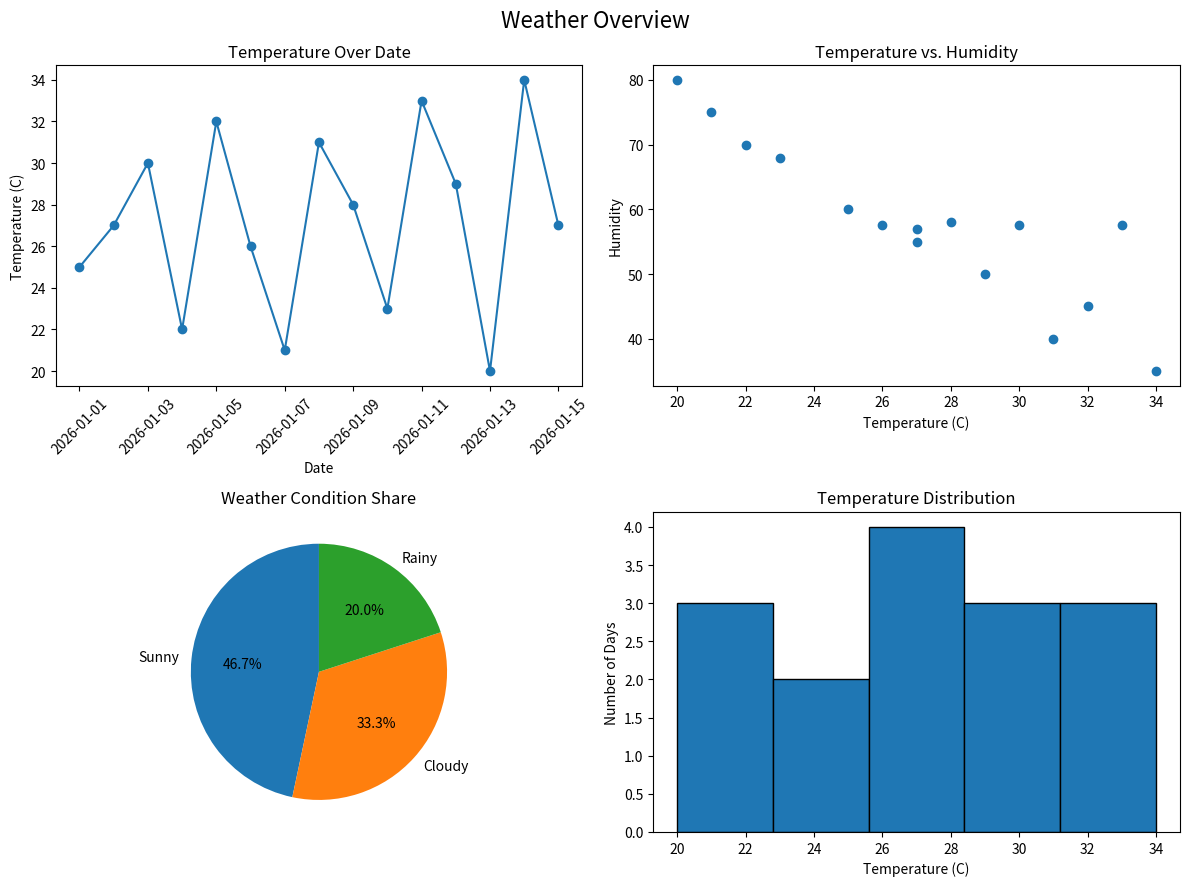

The matplotlib source for this figure:
import pandas as pd
import matplotlib.pyplot as plt

# 1. Create a messy weather dataset
data = {
    "Date": [
        "2026-01-01", "2026-01-02", "2026-01-03",
        "2026-01-04", "2026-01-05", "2026-01-06",
        "2026-01-07", "2026-01-08", "2026-01-09",
        "2026-01-10", "2026-01-11", "2026-01-12",
        "2026-01-13", "2026-01-14", "2026-01-15",
        "2026-01-03"
    ],
    "City": [
        " Lahore", "LAHORE ", "Karachi", " islamabad",
        "KARACHI", "Lahore ", "Islamabad", "KARACHI ",
        "lahore", "Islamabad ", "Karachi", " LAHORE",
        "ISLAMABAD", "Karachi ", "lahore", "Karachi"
    ],
    "Temperature": [
        "25C", "27C", "30C", "22C", "32C",
        "26C", "21C", "31C", "28C", "23C",
        "33C", "29C", "20C", "34C", "27C", "30C"
    ],
    "Humidity": [
        60, 55, None, 70, 45, None, 75, 40,
        58, 68, None, 50, 80, 35, 57, None
    ],
    "Condition": [
        "sunny", " CLOUDY", "Rainy ", "SUNNY",
        " rainy", "Cloudy ", "SUNNY", "rainy",
        "Sunny ", "CLOUDY ", "sunny", "Cloudy",
        "sunny ", "Sunny", "CLOUDY", "Rainy"
    ]
}

df = pd.DataFrame(data)

# 2. Clean text columns
df["City"] = df["City"].str.strip().str.title()
df["Condition"] = df["Condition"].str.strip().str.title()

# 3. Remove the temperature unit and convert to numbers
df["Temperature"] = (
    df["Temperature"]
    .str.replace("C", "", regex=False)
    .astype(float)
)

# 4. Convert dates from text to datetime
df["Date"] = pd.to_datetime(df["Date"])

# 5. Remove duplicate rows
df = df.drop_duplicates().copy()

print("Rows after dropping duplicates:", len(df))

# 6. Fill missing humidity with the median
humidity_median = df["Humidity"].median()
df["Humidity"] = df["Humidity"].fillna(humidity_median)

print("Missing Humidity filled with median:", humidity_median)

# 7. One-hot encode Condition
df_encoded = pd.get_dummies(
    df, columns=["Condition"], dtype=int
)

print("\nEncoded Condition Columns:")
condition_columns = [
    col for col in df_encoded.columns
    if col.startswith("Condition_")
]
print(df_encoded[condition_columns].to_string(index=False))

# 8. Print the cleaned dataset
print("\nCleaned Weather Dataset:")
print(df.to_string(index=False))

# 9. Calculate correlation
correlation = df["Temperature"].corr(df["Humidity"])
print("\nCorrelation (Temperature, Humidity):",
      round(correlation, 2))

# 10. Count weather conditions
condition_counts = df["Condition"].value_counts()

print("\nCondition counts:")
print(condition_counts)

# 11. Create four plots in a 2 x 2 dashboard
fig, axes = plt.subplots(2, 2, figsize=(12, 9))

# Plot 1: Temperature over time
axes[0, 0].plot(
    df["Date"], df["Temperature"], marker="o"
)
axes[0, 0].set_title("Temperature Over Date")
axes[0, 0].set_xlabel("Date")
axes[0, 0].set_ylabel("Temperature (C)")
axes[0, 0].tick_params(axis="x", rotation=45)

# Plot 2: Temperature versus humidity
axes[0, 1].scatter(
    df["Temperature"], df["Humidity"]
)
axes[0, 1].set_title("Temperature vs. Humidity")
axes[0, 1].set_xlabel("Temperature (C)")
axes[0, 1].set_ylabel("Humidity")

# Plot 3: Number of days per condition
axes[1, 0].pie(
    condition_counts.values,
    labels=condition_counts.index,
    autopct="%1.1f%%",
    startangle=90
)
axes[1, 0].set_title("Weather Condition Share")

# Plot 4: Temperature distribution
axes[1, 1].hist(
    df["Temperature"], bins=5, edgecolor="black"
)
axes[1, 1].set_title("Temperature Distribution")
axes[1, 1].set_xlabel("Temperature (C)")
axes[1, 1].set_ylabel("Number of Days")

# 12. Add overall title and save dashboard
fig.suptitle("Weather Overview", fontsize=16)
plt.tight_layout()
plt.savefig("weather_dashboard.png")
plt.show()

print("\nSaved weather_dashboard.png")
